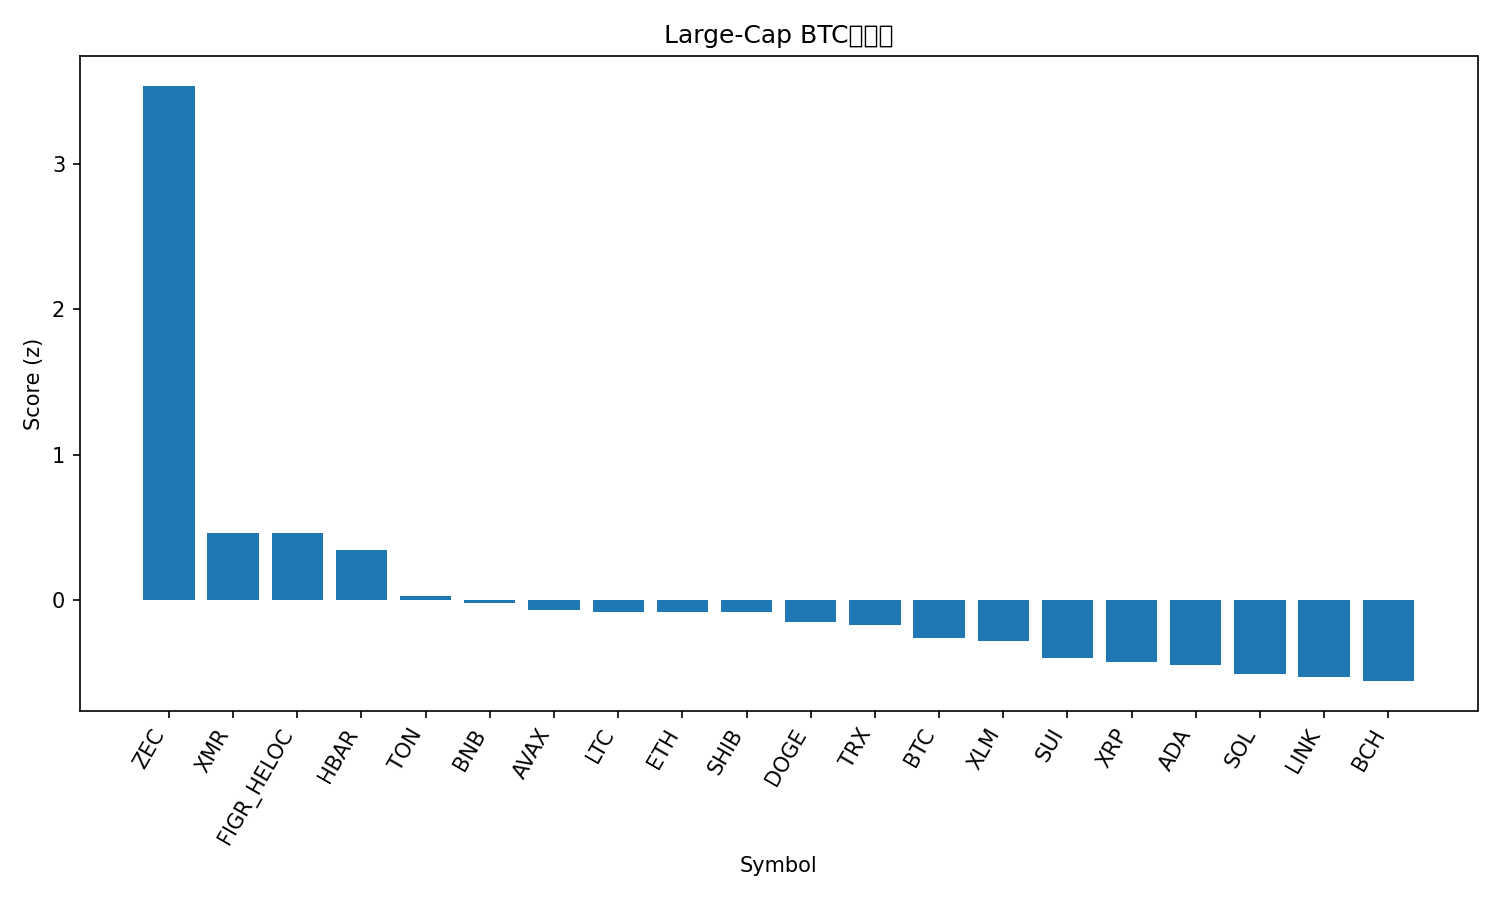

The table this chart was drawn from, first rows:
rank, name, symbol, price_btc, price_usd, pct_1h_btc, pct_24h_btc, pct_7d_btc, market_cap_rank, market_cap_usd, volume_usd, score
1, Zcash, ZEC, 0.003802, 418.5, 4.408, 8.852, 57.79, 31, 6879387923, 1453067390, 3.536
2, Monero, XMR, 0.003124, 343.8, 0.08442, 5.043, 5.008, 33, 6346606131, 151269833, 0.4652
3, Figure Heloc, FIGR_HELOC, 9.5e-06, 1.045, -0.1359, 1.521, 113.2, 13, 13993823953, 101732900, 0.4616
4, Hedera, HBAR, 1.81e-06, 0.1997, 0.3367, 2.738, 18.46, 27, 8476524323, 376993173, 0.3474
5, Toncoin, TON, 2.082e-05, 2.29, 0.1564, 1.568, 7.885, 35, 5778527141, 196268021, 0.02985
6, BNB, BNB, 0.009908, 1090, 0.388, 0.6946, -0.6284, 4, 150159124379, 1296602861, -0.01765
7, Avalanche, AVAX, 0.0001687, 18.56, 0.1539, 1.352, -3.432, 28, 7924321684, 352406350, -0.06477
8, Litecoin, LTC, 0.0008967, 98.67, -0.5112, 3.397, 4.072, 30, 7546671079, 615509686, -0.07814
9, Ethereum, ETH, 0.0353, 3883, 0.1534, 0.7856, -0.05601, 2, 468701673640, 19717571494, -0.07871
10, Shiba Inu, SHIB, 9.1902e-11, 1.011e-05, 0.01803, 1.558, 1.17, 34, 5958410253, 121928083, -0.0809
11, Dogecoin, DOGE, 1.7e-06, 0.1867, 0.1603, 0.7303, -3.866, 9, 28304878726, 1066306162, -0.1492
12, TRON, TRX, 2.7e-06, 0.2966, 0.09257, 0.6401, 0.8588, 10, 28076736657, 461740405, -0.1723
13, Bitcoin, BTC, 1.0, 110048, 0.0, 0.0, 0.0, 1, 2194762765704, 35047142555, -0.261
14, Stellar, XLM, 2.77e-06, 0.3047, 0.5057, -1.419, -4.681, 20, 9763872080, 146784783, -0.2803
15, Sui, SUI, 2.145e-05, 2.36, -0.0432, -0.2761, -4.255, 26, 8563664794, 641517389, -0.3994
16, XRP, XRP, 2.266e-05, 2.49, 0.2421, -1.594, -2.388, 5, 149908832380, 2687598315, -0.4207
17, Cardano, ADA, 5.53e-06, 0.6086, -0.05692, -0.5047, -5.324, 11, 22263843123, 867396519, -0.444
18, Solana, SOL, 0.001685, 185.4, 0.05509, -1.514, -2.398, 6, 102482167279, 3661903475, -0.5033
19, Chainlink, LINK, 0.0001561, 17.18, -0.228, -0.5278, -3.495, 16, 11970609898, 503917915, -0.5265
20, Bitcoin Cash, BCH, 0.005016, 552.0, -0.4191, -0.5617, 9.948, 18, 11011278509, 321345275, -0.5554
21, Hyperliquid, HYPE, 0.0003904, 42.96, -0.4104, -2.654, 5.516, 17, 11633091216, 500935607, -0.8696
